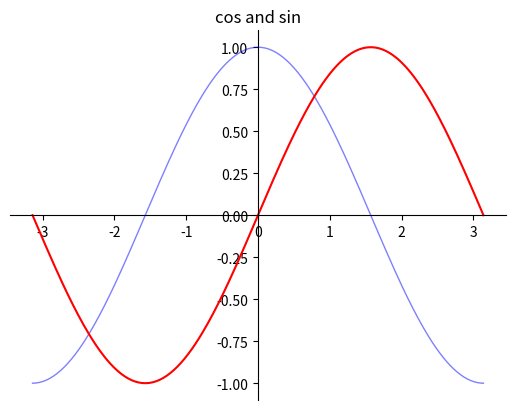

This figure's Python source:
#encoding=utf-8

import numpy as np
import pandas as pd
import matplotlib.pyplot as plt

x = np.linspace(-np.pi, np.pi, 256, endpoint=True)
c, s = np.cos(x), np.sin(x)
plt.figure()
plt.plot(x, c, color='blue', linewidth=1.0, linestyle='-', label='cos', alpha=0.5)
plt.plot(x, s, 'r-', label='sin')
ax=plt.gca()
ax.spines['right'].set_color('none')
ax.spines['top'].set_color('none')
ax.spines['left'].set_position(('data', 0))
ax.spines['bottom'].set_position(('data', 0))
plt.title('cos and sin')
ax.xaxis.set_ticks_position('bottom')
ax.yaxis.set_ticks_position('left')
plt.show()




